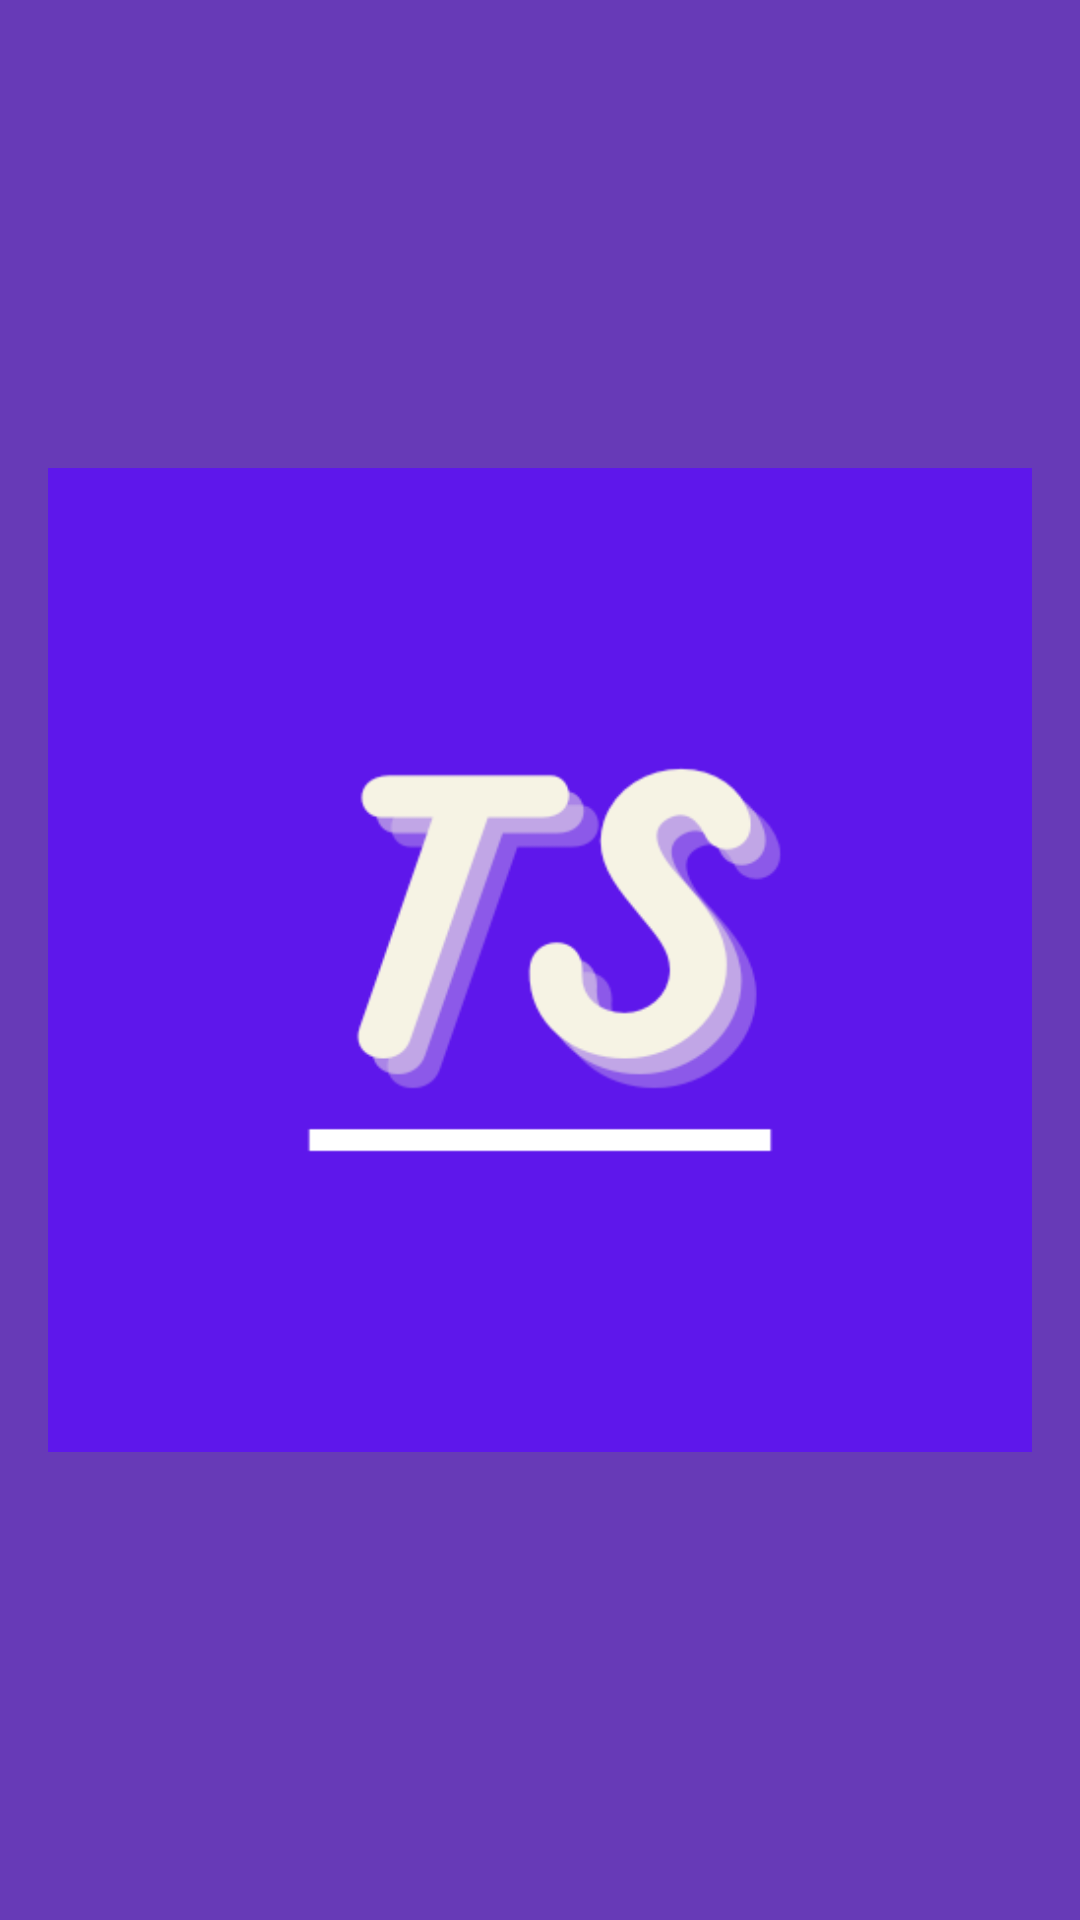

Android layout source for this screen:
<!-- AndroidManifest.xml: application theme Theme.TableroScrumProyectoFInal -->
<!-- res/layout/activity_splash.xml -->
<?xml version="1.0" encoding="utf-8"?>
<androidx.constraintlayout.widget.ConstraintLayout xmlns:android="http://schemas.android.com/apk/res/android"
    xmlns:app="http://schemas.android.com/apk/res-auto"
    xmlns:tools="http://schemas.android.com/tools"
    android:layout_width="match_parent"
    android:layout_height="match_parent"
    android:background="@color/my_light_primary"
    tools:context=".SplashActivity">

    <ImageView
        android:id="@+id/logo"
        android:layout_width="match_parent"
        android:layout_height="wrap_content"
        android:layout_marginHorizontal="16dp"
        app:layout_constraintTop_toTopOf="parent"
        app:layout_constraintStart_toStartOf="parent"
        app:layout_constraintBottom_toBottomOf="parent"
        app:layout_constraintEnd_toEndOf="parent"
        android:src="@drawable/logo" />

</androidx.constraintlayout.widget.ConstraintLayout>
<!-- resources referenced by this layout -->
<resources>
  <color name="my_light_primary">#673AB7</color>
  <!-- drawable logo: png bitmap (drawable, 14659 bytes) -->
  <style name="Theme.TableroScrumProyectoFInal" parent="Base.Theme.TableroScrumProyectoFInal" />
  <style name="Base.Theme.TableroScrumProyectoFInal" parent="Theme.Material3.DayNight.NoActionBar">
          
          <item name="colorPrimary">@color/my_light_primary</item>
      </style>
</resources>
